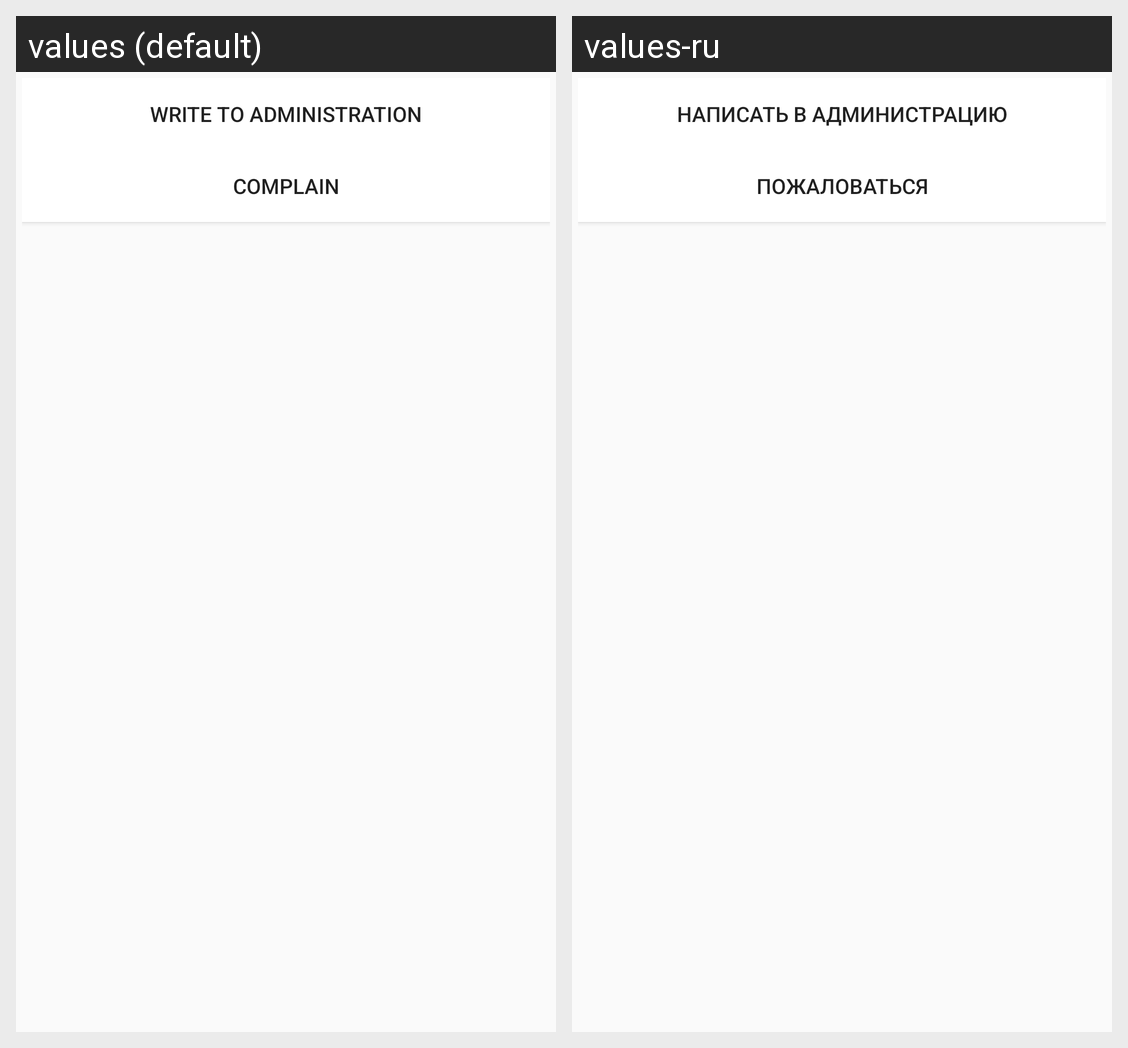

Locale-by-locale string values for the Android screen shown in this grid:
Android screen res/layout/go_to_admin_dialog.xml rendered under 2 locales, left to right: values (default), values-ru. Device: Nexus 5 (rendered at 1080×1920; each locale shown at half size, 540×960, under a caption strip naming it); theme AppTheme.
Strings drawn on this screen, with the default value and each locale's value (text and hints the layout hard-codes, and strings that could not be matched under every locale, appear in the picture but are not listed):

go_chat_btn_title
  values: Write to administration
  values-ru: Написать в администрацию

go_complain_btn_title
  values: Complain
  values-ru: Пожаловаться
